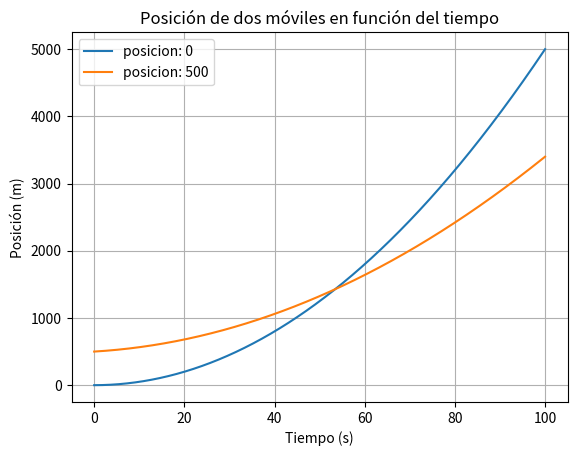

This chart was generated by the following Python code:
import numpy as np
import matplotlib.pyplot as plt

def calcular_posicion_final_de_movil(posicion_inicial, velocidad_inicial, tiempo, aceleracion):
    x = posicion_inicial + velocidad_inicial * tiempo + 1/2 * aceleracion * tiempo**2
    return x

valores_tiempo = np.linspace(0, 100, 5000)

movil_1 = calcular_posicion_final_de_movil(0, 0, valores_tiempo, 1)
movil_2 = calcular_posicion_final_de_movil(500, 4, valores_tiempo, 0.5)

fig, ax = plt.subplots()
ax.plot(valores_tiempo, movil_1, label='posicion: 0')
ax.plot(valores_tiempo, movil_2, label='posicion: 500')
ax.legend()
ax.grid()
ax.set_title('Posición de dos móviles en función del tiempo')
ax.set_xlabel('Tiempo (s)')
ax.set_ylabel('Posición (m)')
plt.show()